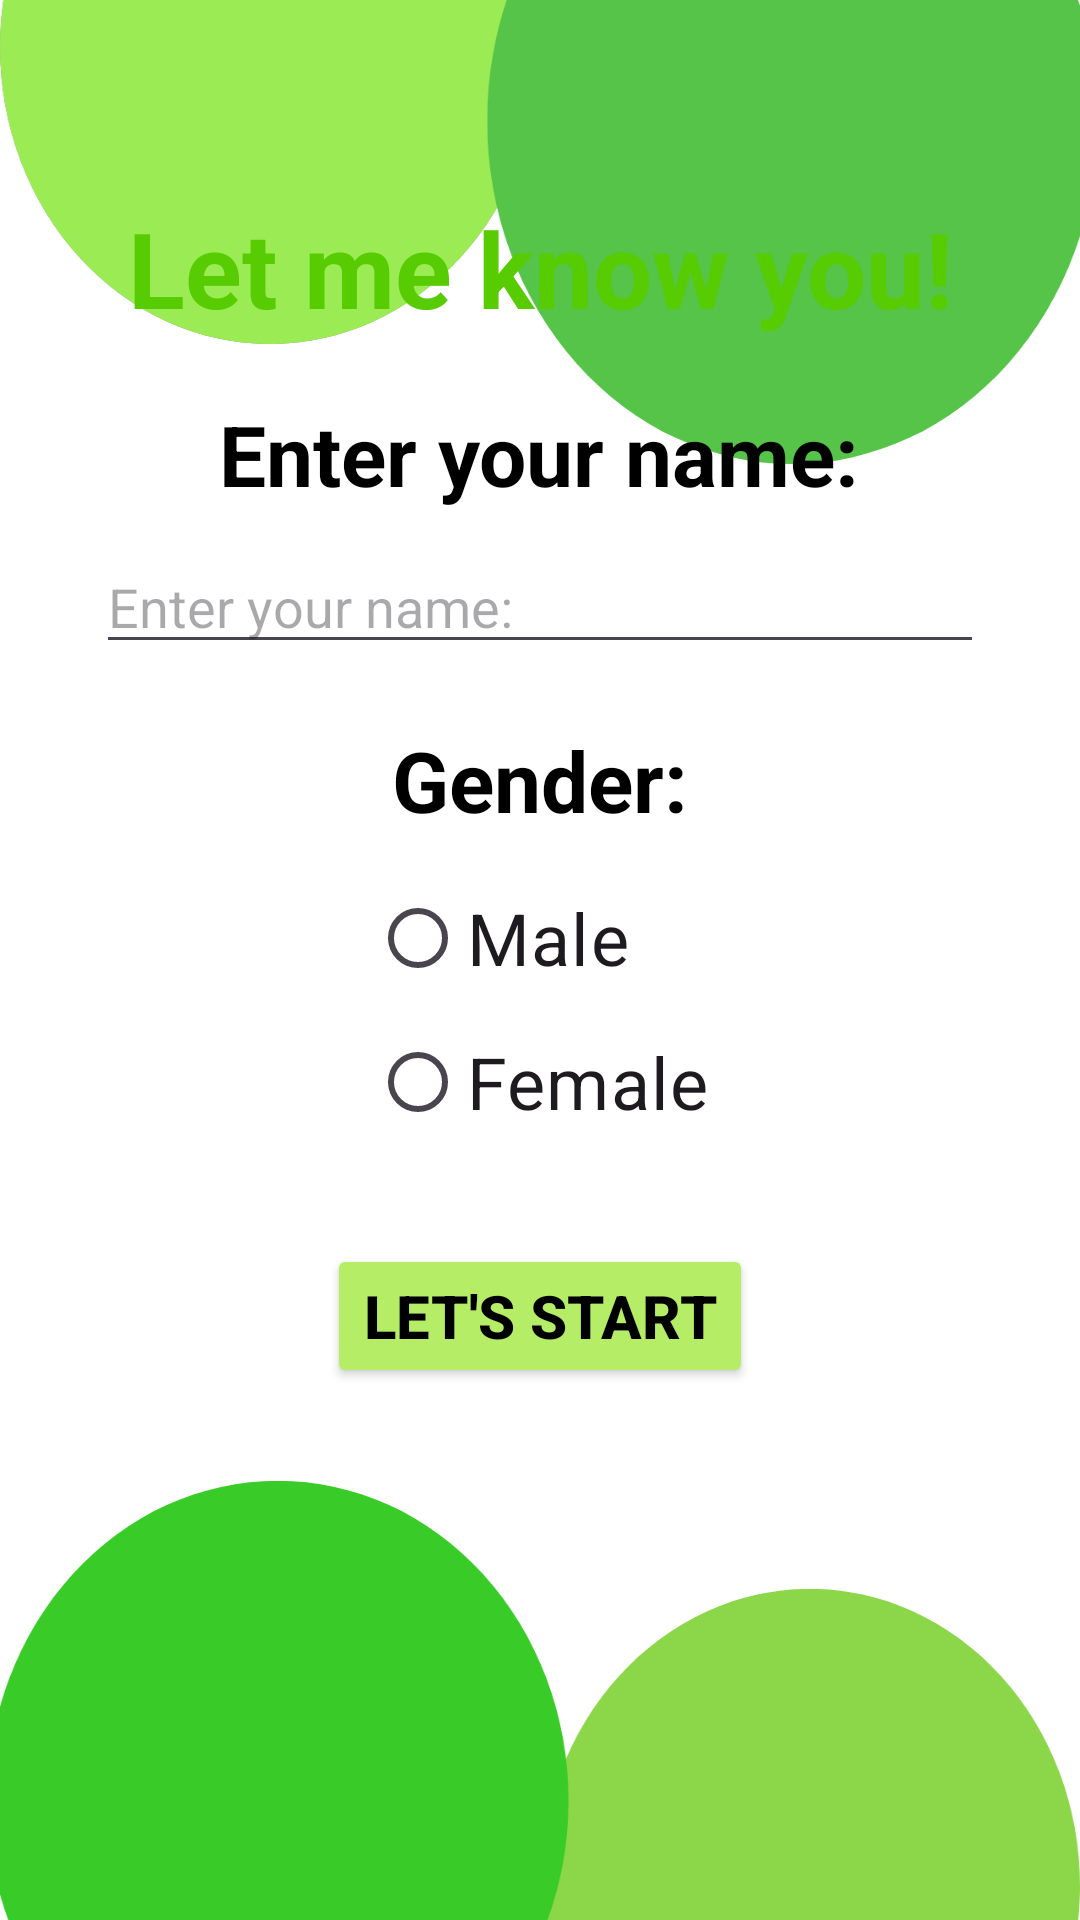

Reconstruct the res/layout file that produces this screen, plus the resources it refers to.
<!-- AndroidManifest.xml: application theme Theme.GameGeeks -->
<!-- res/layout/activity_main.xml -->
<?xml version="1.0" encoding="utf-8"?>
<androidx.constraintlayout.widget.ConstraintLayout
    xmlns:android="http://schemas.android.com/apk/res/android"
    xmlns:app="http://schemas.android.com/apk/res-auto"
    xmlns:tools="http://schemas.android.com/tools"
    android:layout_width="match_parent"
    android:layout_height="match_parent"
    android:background="@drawable/backimage1"
    tools:context=".MainActivity">

    <LinearLayout
        android:layout_width="match_parent"
        android:layout_height="match_parent"
        android:orientation="vertical"
        android:gravity="center_horizontal"
        android:padding="16dp">

        <TextView
            android:id="@+id/txt1"
            android:layout_width="wrap_content"
            android:layout_height="wrap_content"
            android:text="@string/welcome_message"
            android:paddingTop="50dp"
            android:textSize="35sp"
            android:textStyle="bold"
            android:textColor="#58cc02"
            android:gravity="center" />

        <TextView
            android:id="@+id/txtusr"
            android:layout_width="wrap_content"
            android:layout_height="wrap_content"
            android:text="@string/enter_name"
            android:textColor="@color/black"
            android:layout_marginTop="20dp"
            android:textSize="28sp"
            android:textStyle="bold" />

        <EditText
            android:id="@+id/editTextname"
            android:layout_width="match_parent"
            android:layout_height="wrap_content"
            android:layout_marginTop="10dp"
            android:layout_marginStart="16dp"
            android:layout_marginEnd="16dp"
            android:hint="@string/enter_name"
            android:inputType="textPersonName" />

        <TextView
            android:id="@+id/txtgender"
            android:layout_width="wrap_content"
            android:layout_height="wrap_content"
            android:text="@string/gender_label"
            android:textColor="@color/black"
            android:layout_marginTop="20dp"
            android:textSize="28sp"
            android:textStyle="bold" />

        <RadioGroup
            android:id="@+id/genderGroup"
            android:layout_width="wrap_content"
            android:layout_height="wrap_content"
            android:layout_marginTop="10dp">

            <RadioButton
                android:id="@+id/radioMale"
                android:layout_width="wrap_content"
                android:layout_height="wrap_content"
                android:text="@string/male"
                android:textSize="24sp" />

            <RadioButton
                android:id="@+id/radioFemale"
                android:layout_width="wrap_content"
                android:layout_height="wrap_content"
                android:text="@string/female"
                android:textSize="24sp" />
        </RadioGroup>

        <Button
            android:id="@+id/btnstart1"
            android:layout_width="wrap_content"
            android:layout_height="wrap_content"
            android:text="@string/start_button"
            android:backgroundTint="@color/lightgreen1"
            android:textSize="20sp"
            android:textStyle="bold"
            android:textColor="@color/black"
            android:layout_marginTop="30dp" />
    </LinearLayout>

</androidx.constraintlayout.widget.ConstraintLayout>
<!-- resources referenced by this layout -->
<resources>
  <color name="black">#FF000000</color>
  <color name="lightgreen1">#b5ed66</color>
  <!-- drawable backimage1: png bitmap (drawable, 41580 bytes) -->
  <string name="enter_name">Enter your name:</string>
  <string name="female">Female</string>
  <string name="gender_label">Gender:</string>
  <string name="male">Male</string>
  <string name="start_button">Let's Start</string>
  <string name="welcome_message">Let me know you!</string>
  <style name="Theme.GameGeeks" parent="Base.Theme.GameGeeks" />
  <style name="Base.Theme.GameGeeks" parent="Theme.Material3.DayNight.NoActionBar">
          
          
      </style>
</resources>
